Run: headless pygame with SDL's dummy video driver; simulated clock (each Clock.tick advances the game by its frame time, no real sleeping); random seed 0; keys injected as events and as key.get_pressed() state; mouse plan: one left click at the window centre at the start of phase 2, then a move to the lower-right quarter at the start of phase 3.
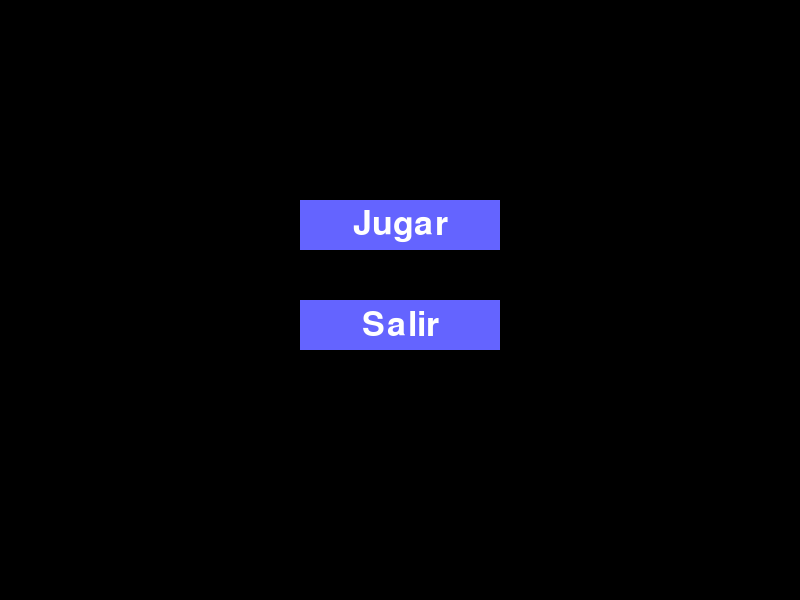
Frame 1 of 2 · flips 1–60 · no input
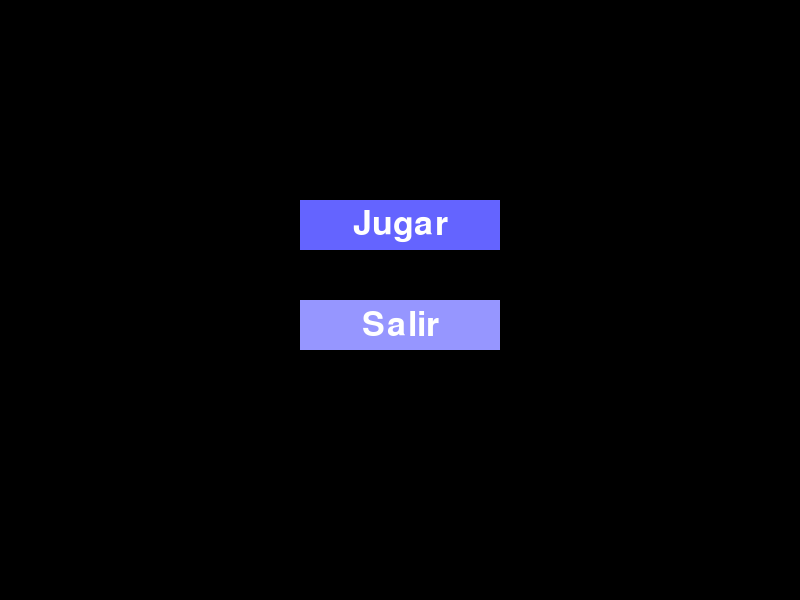
Frame 2 of 2 · flips 61–180 · clicked the window centre · tapped SPACE, RETURN · held RIGHT (→), D (game ended)

The pygame program that drew these frames:

import pygame
import sys

# Configuración básica
ANCHO_VENTANA = 800
ALTO_VENTANA = 600

COLOR_FONDO_MENU = (0, 0, 0)
COLOR_BOTON = (100, 100, 255)
COLOR_BOTON_HOVER = (150, 150, 255)
COLOR_TEXTO = (255, 255, 255)

# Inicializar Pygame
pygame.init()
ventana = pygame.display.set_mode((ANCHO_VENTANA, ALTO_VENTANA))
pygame.display.set_caption("ASTRO SLAYER")
fuente_menu = pygame.font.Font(None, 50)

# Función para dibujar un botón
def dibujar_boton(ventana, texto, x, y, ancho, alto, color):
    pygame.draw.rect(ventana, color, (x, y, ancho, alto))
    texto_renderizado = fuente_menu.render(texto, True, COLOR_TEXTO)
    texto_rect = texto_renderizado.get_rect(center=(x + ancho // 2, y + alto // 2))
    ventana.blit(texto_renderizado, texto_rect)

# Menú principal
def menu_principal():
    boton_jugar = pygame.Rect(300, 200, 200, 50)  # Botón "Jugar"
    boton_salir = pygame.Rect(300, 300, 200, 50)  # Botón "Salir"

    while True:
        ventana.fill(COLOR_FONDO_MENU)

        # Obtener posición del mouse
        mouse_pos = pygame.mouse.get_pos()

        # Dibujar botones
        if boton_jugar.collidepoint(mouse_pos):
            dibujar_boton(ventana, "Jugar", 300, 200, 200, 50, COLOR_BOTON_HOVER)
        else:
            dibujar_boton(ventana, "Jugar", 300, 200, 200, 50, COLOR_BOTON)

        if boton_salir.collidepoint(mouse_pos):
            dibujar_boton(ventana, "Salir", 300, 300, 200, 50, COLOR_BOTON_HOVER)
        else:
            dibujar_boton(ventana, "Salir", 300, 300, 200, 50, COLOR_BOTON)

        # Manejo de eventos
        for event in pygame.event.get():
            if event.type == pygame.QUIT:
                pygame.quit()
                sys.exit()
            if event.type == pygame.MOUSEBUTTONDOWN:
                if boton_jugar.collidepoint(event.pos):
                    return "Jugar"
                elif boton_salir.collidepoint(event.pos):
                    pygame.quit()
                    sys.exit()

        pygame.display.update()

# Juego principal
def juego():
    run = True
    while run:
        for event in pygame.event.get():
            if event.type == pygame.QUIT:
                run = False
        ventana.fill((0, 0, 0))  # Color del fondo del juego
        pygame.display.update()

# Función principal
def main():
    opcion = menu_principal()
    if opcion == "Jugar":
        juego()

# Iniciar el programa
if __name__ == "__main__":
    main()
